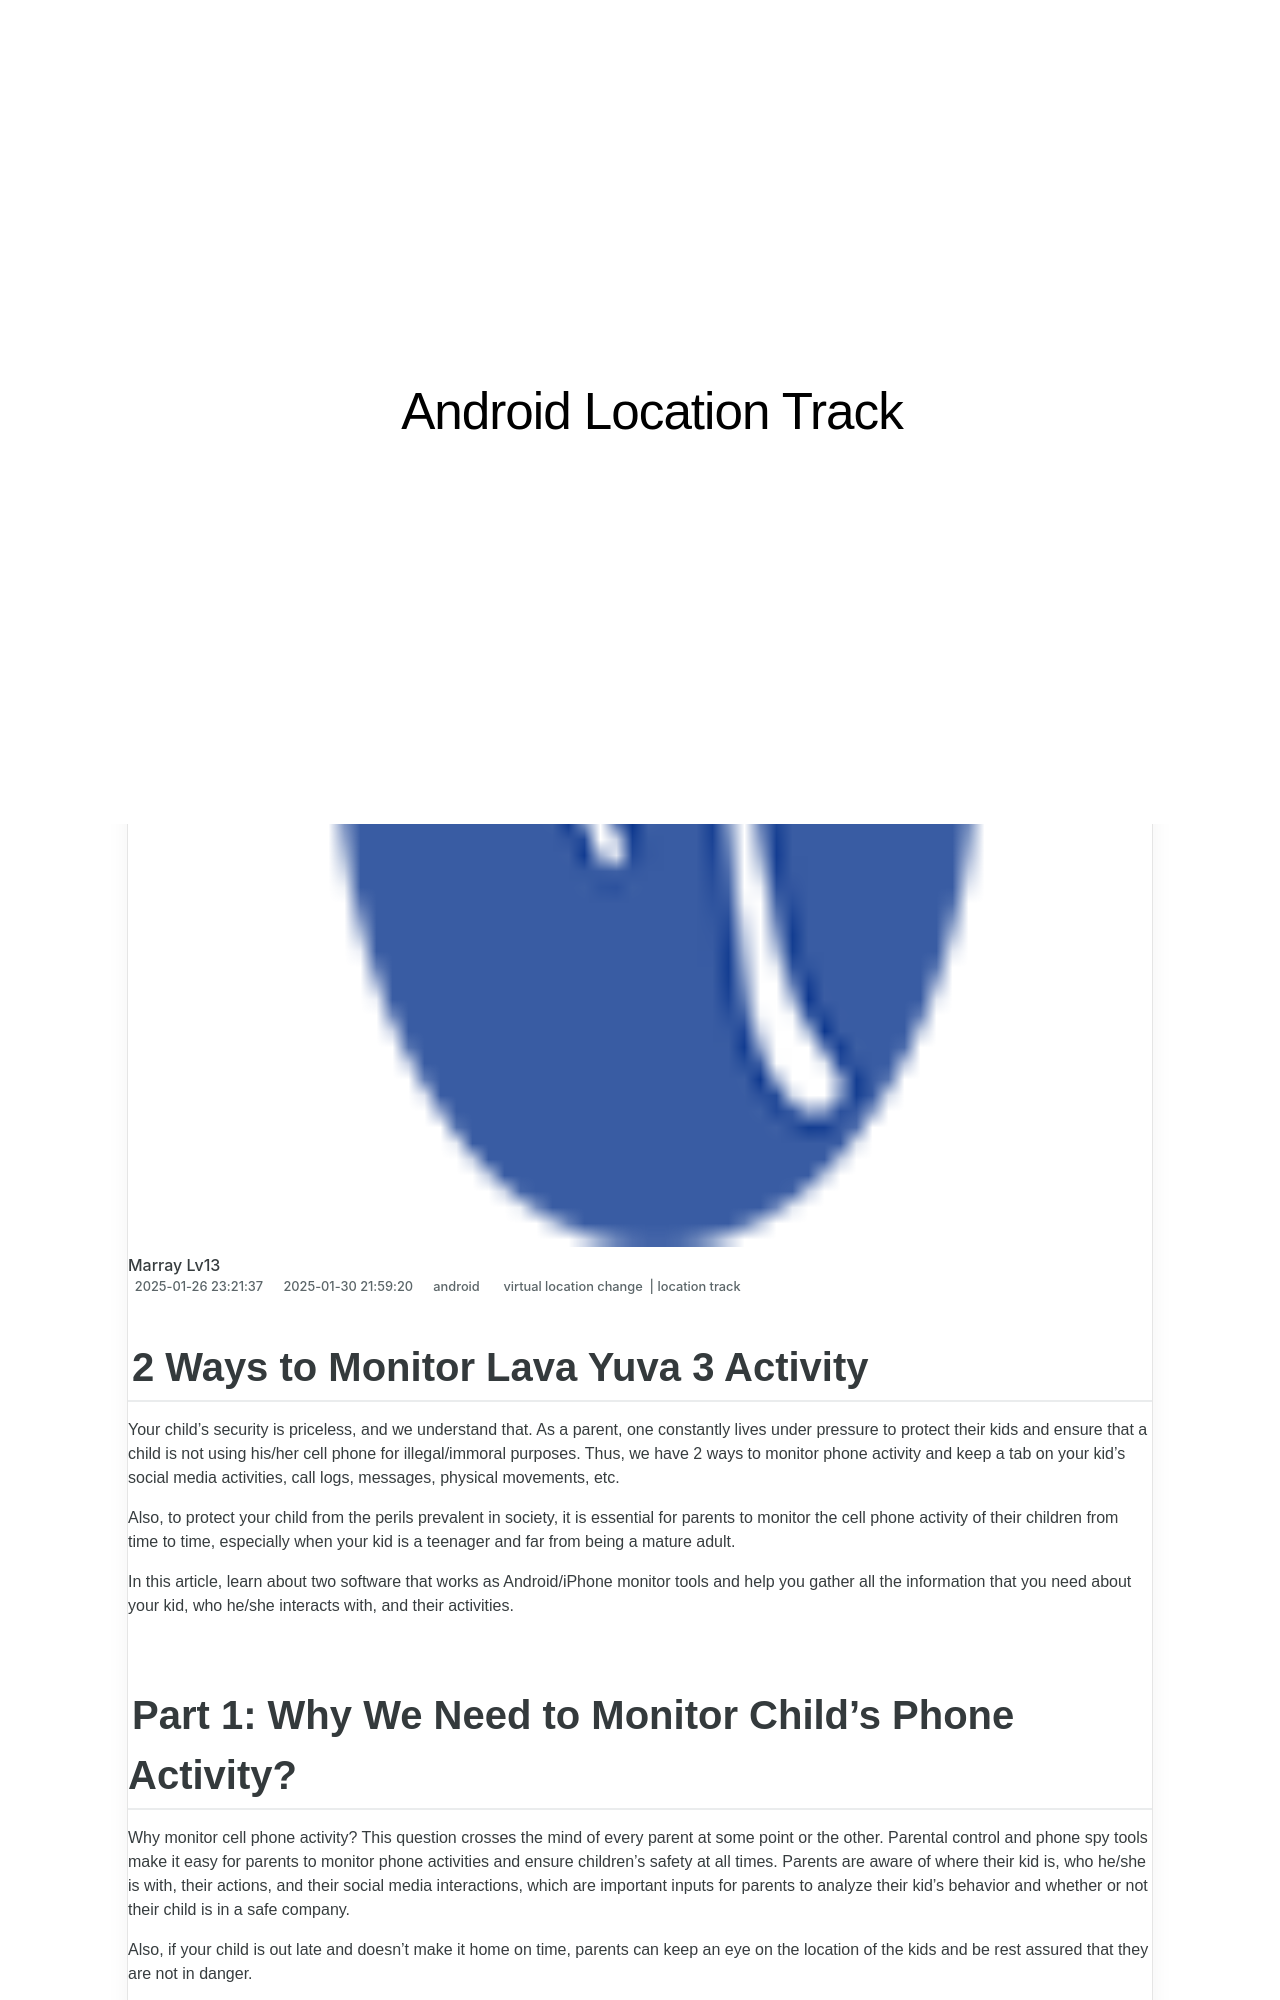

repository: techidaily/site-android-location-track · page: 2-ways-to-monitor-lava-yuva-3-activity-drfone-by-drfone-virtual-android/index.html · generator: jekyll

---
title: 2 Ways to Monitor Lava Yuva 3 Activity | Dr.fone
date: 2025-01-26T23:21:37.456Z
updated: 2025-01-30T21:59:20.565Z
tags: 
  - virtual location change
  - location track
categories:
  - android
description: This article describes 2 Ways to Monitor Lava Yuva 3 Activity
excerpt: This article describes 2 Ways to Monitor Lava Yuva 3 Activity
keywords: Location Track for Yuva 3,track location
thumbnail: https://thmb.techidaily.com/11a5b5bdf5c605b4fbfac8e2beadd347faae794edca9da0873a40e49d2c700e6.jpg
---

## 2 Ways to Monitor Lava Yuva 3 Activity

Your child’s security is priceless, and we understand that. As a parent, one constantly lives under pressure to protect their kids and ensure that a child is not using his/her cell phone for illegal/immoral purposes. Thus, we have 2 ways to monitor phone activity and keep a tab on your kid’s social media activities, call logs, messages, physical movements, etc.

Also, to protect your child from the perils prevalent in society, it is essential for parents to monitor the cell phone activity of their children from time to time, especially when your kid is a teenager and far from being a mature adult.

In this article, learn about two software that works as Android/iPhone monitor tools and help you gather all the information that you need about your kid, who he/she interacts with, and their activities.
